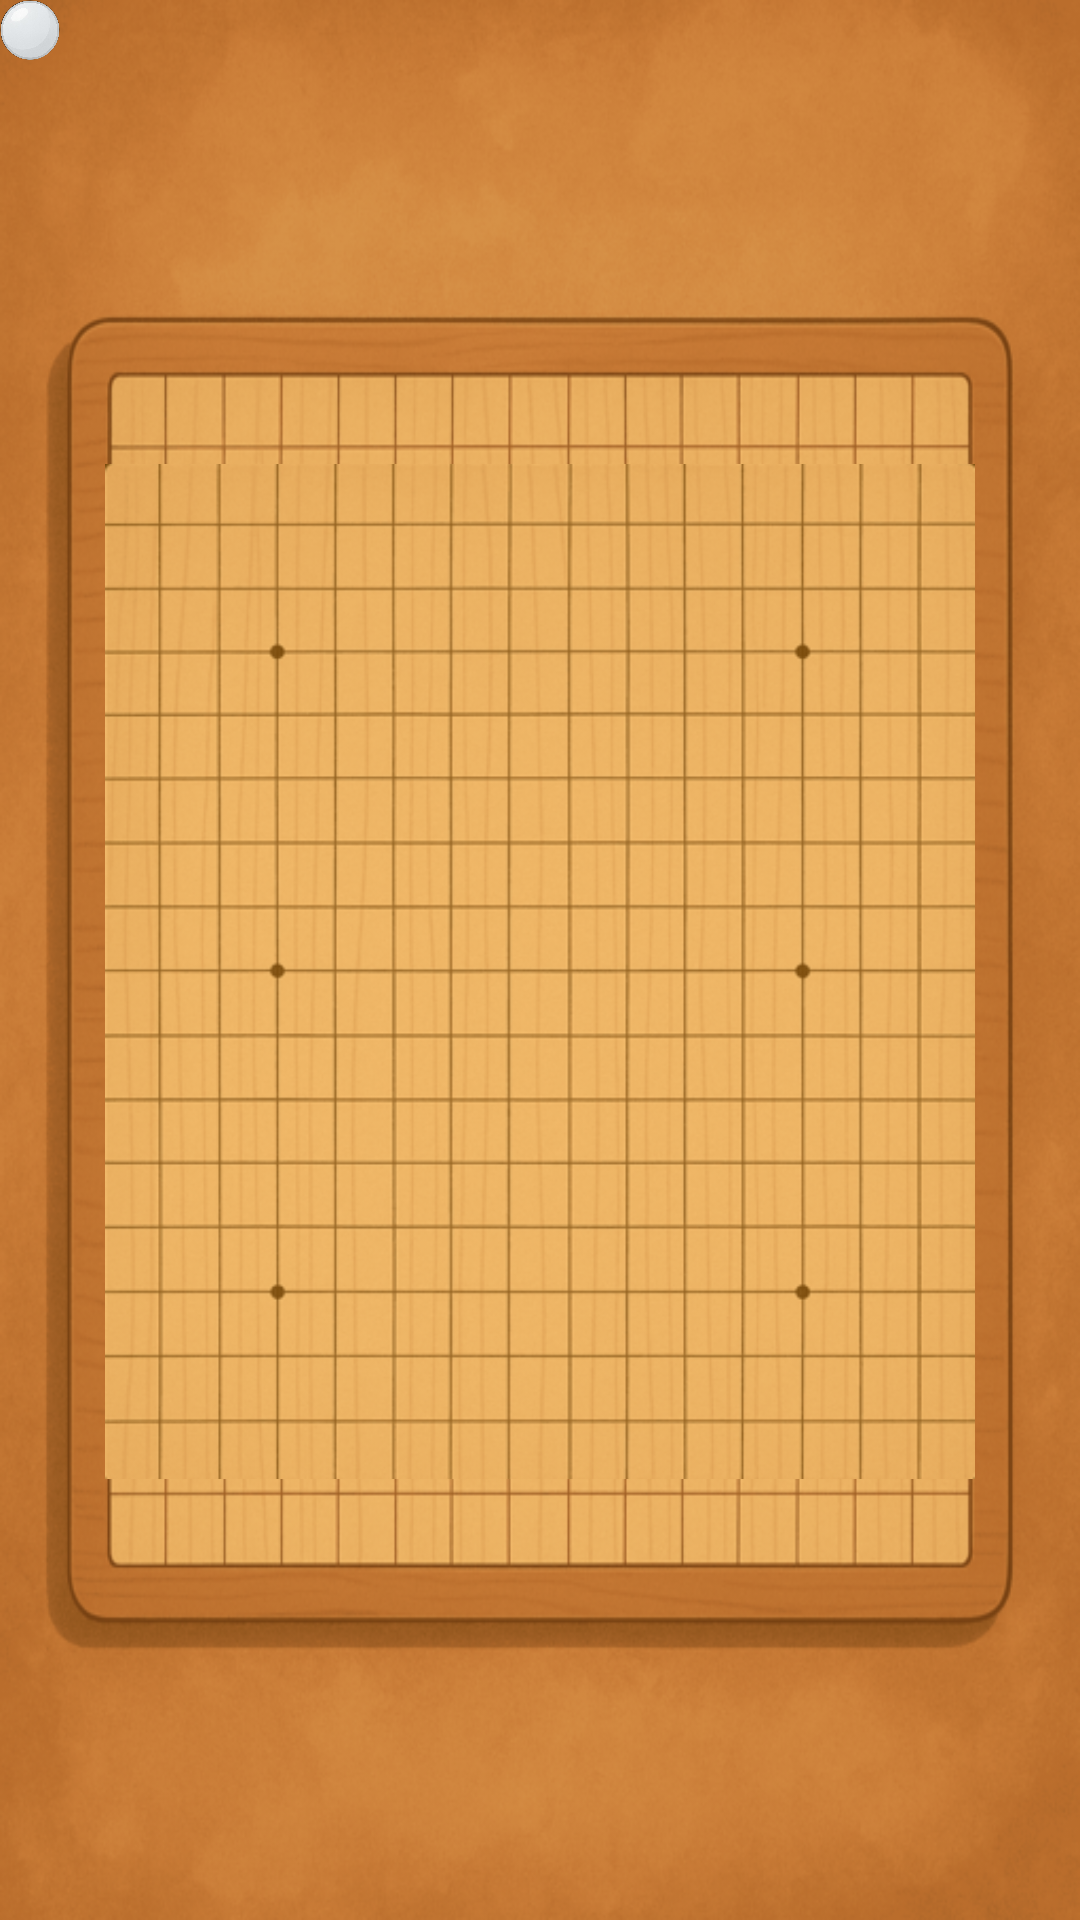

This screen was rendered from an Android layout file. Write that file and the resources it references.
<!-- AndroidManifest.xml: application theme Theme.JNI_mosysf.NoActionBar -->
<!-- res/layout/activity_game.xml -->
<?xml version="1.0" encoding="utf-8"?>
<FrameLayout xmlns:android="http://schemas.android.com/apk/res/android"
    xmlns:app="http://schemas.android.com/apk/res-auto"
    xmlns:tools="http://schemas.android.com/tools"
    android:id="@+id/main"
    android:layout_width="match_parent"
    android:layout_height="match_parent"
    tools:context=".GameActivity">

    

    <ImageView
        android:id="@+id/imageView"
        android:layout_width="match_parent"
        android:layout_height="match_parent"
        android:scaleType="fitXY"
        android:src="@drawable/gomoku_img" />

    
    <ImageView
        android:id="@+id/imageView3"
        android:layout_width="290dp"
        android:layout_height="345dp"
        android:layout_gravity="center"
        android:alpha="9"
        android:translationY="4dp"
        app:srcCompat="@drawable/gomoku_only" />

    
    <ImageView
        android:id="@+id/imageView2"
        android:layout_width="20dp"
        android:layout_height="20dp"
        android:layout_gravity="top|start"
        android:src="@drawable/black_stone"
        android:translationX="0dp"
        android:translationY="0dp" />

    <ImageView
        android:id="@+id/imageView1"
        android:layout_width="20dp"
        android:layout_height="20dp"
        android:layout_gravity="top|start"
        android:src="@drawable/white_stone"
        android:translationX="0dp"
        android:translationY="0dp" />

    
</FrameLayout>
<!-- resources referenced by this layout -->
<resources>
  <!-- drawable black_stone: png bitmap (drawable, 29152 bytes) -->
  <!-- drawable gomoku_img: png bitmap (drawable, 381432 bytes) -->
  <!-- drawable gomoku_only: png bitmap (drawable, 184244 bytes) -->
  <!-- drawable white_stone: png bitmap (drawable, 120941 bytes) -->
  <style name="Theme.JNI_mosysf.NoActionBar" parent="Theme.MaterialComponents.DayNight.NoActionBar">
          <item name="colorOnPrimary">@color/white</item>
      </style>
  <!-- not gathered from this repository: default colours our renderer supplied (Android Studio template values) -->
  <color name="white">#FFFFFFFF</color>
</resources>
